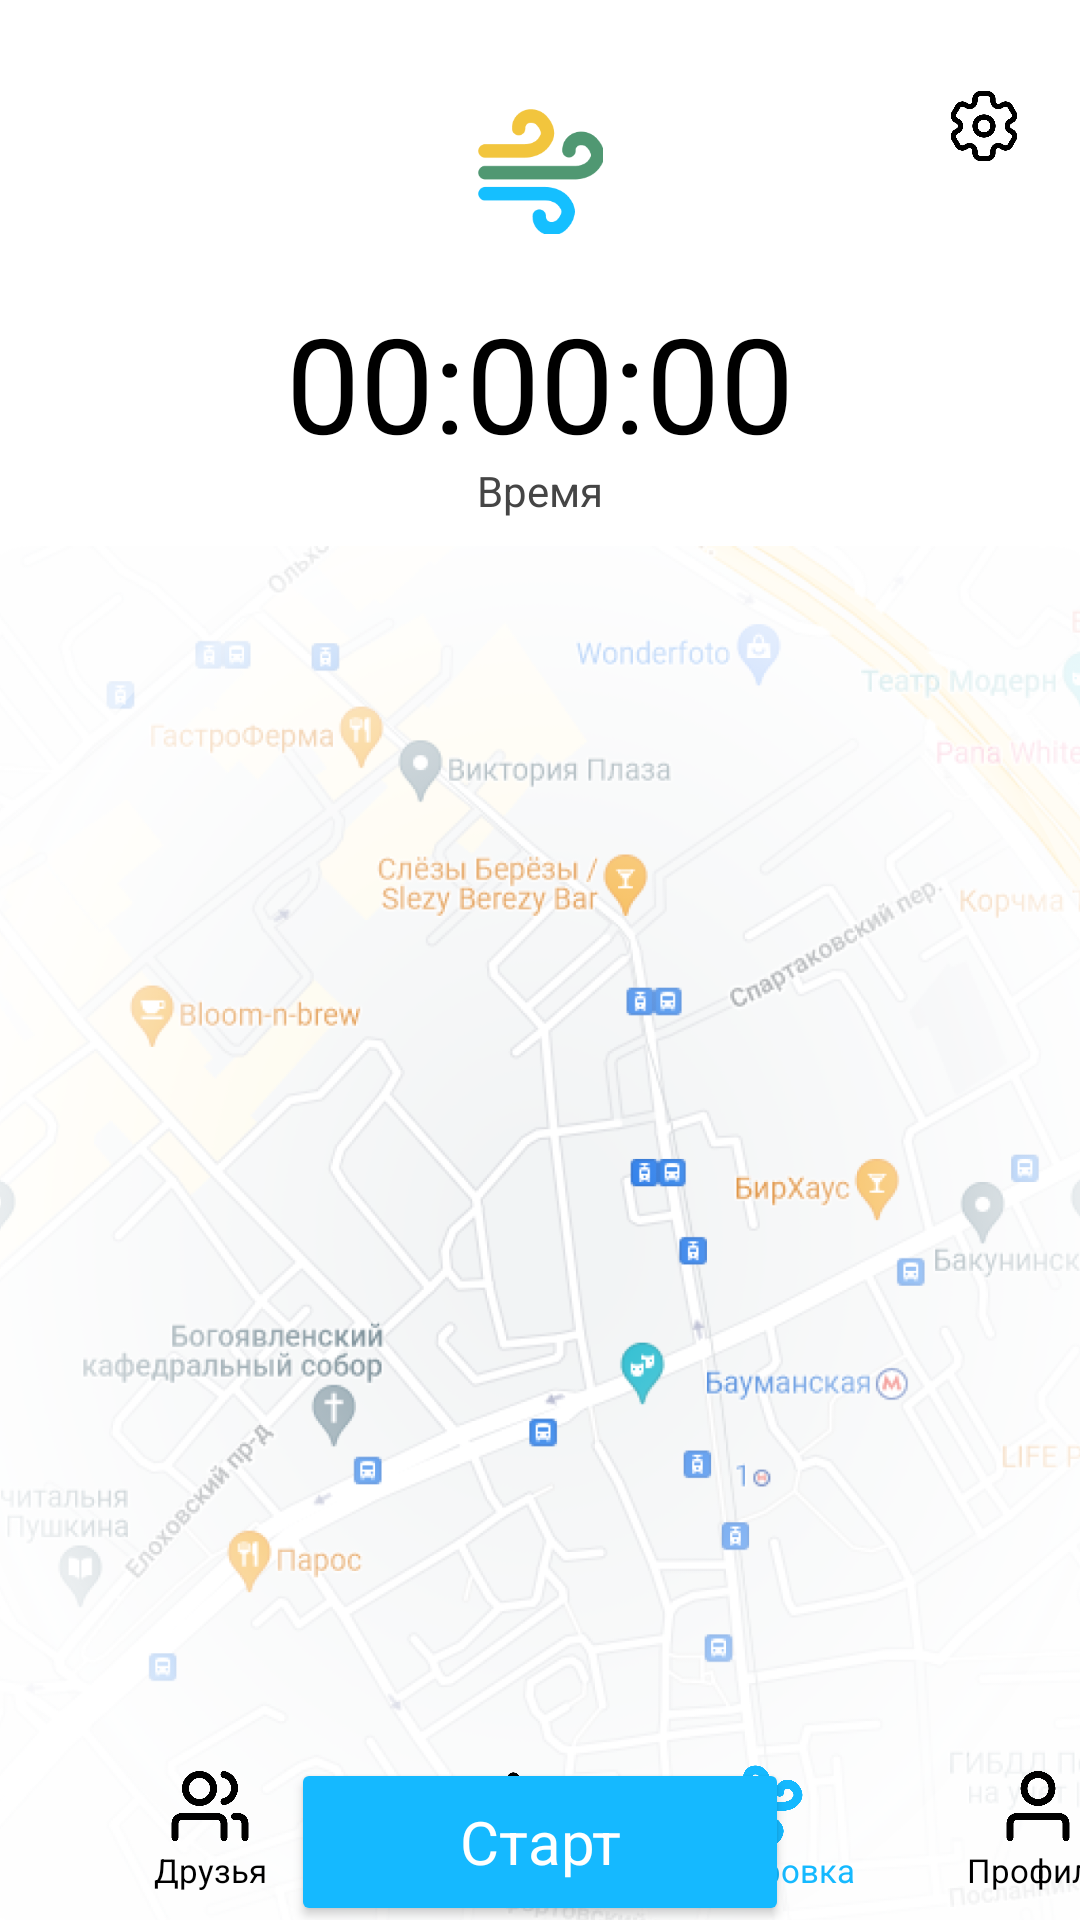

Reconstruct the res/layout file that produces this screen, plus the resources it refers to.
<!-- AndroidManifest.xml: application theme Theme.DZ3 -->
<!-- res/layout/main_fragment.xml -->
<?xml version="1.0" encoding="utf-8"?>
<androidx.constraintlayout.widget.ConstraintLayout xmlns:android="http://schemas.android.com/apk/res/android"
    xmlns:app="http://schemas.android.com/apk/res-auto"
    android:id="@+id/main_fragment"
    android:layout_width="match_parent"
    android:layout_height="match_parent"
    android:background="@color/white">

    <ImageView
        android:id="@+id/imageLogo"
        android:layout_width="@dimen/_42dp"
        android:layout_height="@dimen/_42dp"
        android:layout_marginTop="@dimen/_36dp"
        app:layout_constraintEnd_toEndOf="parent"
        app:layout_constraintStart_toStartOf="parent"
        app:layout_constraintTop_toTopOf="parent"
        app:srcCompat="@drawable/logo_coloured" />

    <ImageView
        android:id="@+id/Settings"
        android:layout_width="@dimen/_28dp"
        android:layout_height="@dimen/_28dp"
        android:layout_marginTop="@dimen/_28dp"
        android:layout_marginEnd="@dimen/_18dp"
        app:layout_constraintEnd_toEndOf="parent"
        app:layout_constraintTop_toTopOf="parent"
        app:srcCompat="@drawable/settings" />

    <TextView
        android:id="@+id/time_count"
        android:layout_width="wrap_content"
        android:layout_height="@dimen/_56dp"
        android:layout_marginTop="@dimen/_20dp"
        android:gravity="center"
        android:text="@string/time"
        android:textAlignment="center"
        android:textColor="@color/black"
        android:textSize="@dimen/_44sp"
        app:layout_constraintEnd_toEndOf="parent"
        app:layout_constraintStart_toStartOf="parent"
        app:layout_constraintTop_toBottomOf="@+id/imageLogo" />

    <TextView
        android:id="@+id/time_text"
        android:layout_width="wrap_content"
        android:layout_height="@dimen/_18dp"
        android:text="@string/time_text"
        android:textAlignment="center"
        android:textColor="@color/gray"
        android:textSize="@dimen/_14sp"
        app:layout_constraintEnd_toEndOf="parent"
        app:layout_constraintStart_toStartOf="parent"
        app:layout_constraintTop_toBottomOf="@+id/time_count" />

    <TextView
        android:id="@+id/callories_count"
        android:layout_width="wrap_content"
        android:layout_height="@dimen/_28dp"
        android:layout_marginTop="@dimen/_20dp"
        android:layout_marginEnd="@dimen/_72dp"
        android:text="@string/_0"
        android:textAlignment="center"
        android:textColor="@color/black"
        android:textSize="@dimen/_24sp"
        app:layout_constraintEnd_toStartOf="@+id/dist_count"
        app:layout_constraintStart_toStartOf="parent"
        app:layout_constraintTop_toBottomOf="@+id/time_text" />

    <TextView
        android:id="@+id/dist_count"
        android:layout_width="wrap_content"
        android:layout_height="@dimen/_28dp"
        android:layout_marginTop="@dimen/_20dp"
        android:text="@string/_0_00"
        android:textAlignment="center"
        android:textColor="@color/black"
        android:textSize="@dimen/_24sp"
        app:layout_constraintEnd_toEndOf="parent"
        app:layout_constraintStart_toStartOf="parent"
        app:layout_constraintTop_toBottomOf="@+id/time_text" />

    <TextView
        android:id="@+id/speed_count"
        android:layout_width="wrap_content"
        android:layout_height="@dimen/_28dp"
        android:layout_marginStart="@dimen/_72dp"
        android:layout_marginTop="@dimen/_20dp"
        android:text="@string/_0"
        android:textAlignment="center"
        android:textColor="@color/black"
        android:textSize="@dimen/_24sp"
        app:layout_constraintEnd_toEndOf="parent"
        app:layout_constraintStart_toStartOf="@+id/dist_count"
        app:layout_constraintTop_toBottomOf="@+id/time_text" />

    <TextView
        android:id="@+id/callories_text"
        android:layout_width="wrap_content"
        android:layout_height="@dimen/_16dp"
        android:text="@string/callories"
        android:textAlignment="center"
        android:textColor="@color/gray"
        android:textSize="@dimen/_12sp"
        app:layout_constraintEnd_toEndOf="@+id/callories_count"
        app:layout_constraintStart_toStartOf="@+id/callories_count"
        app:layout_constraintTop_toBottomOf="@+id/callories_count" />

    <TextView
        android:id="@+id/dist_text"
        android:layout_width="wrap_content"
        android:layout_height="@dimen/_16dp"
        android:text="@string/Dist"
        android:textAlignment="center"
        android:textColor="@color/gray"
        android:textSize="@dimen/_12sp"
        app:layout_constraintEnd_toEndOf="@+id/dist_count"
        app:layout_constraintStart_toStartOf="@+id/dist_count"
        app:layout_constraintTop_toBottomOf="@+id/dist_count" />

    <TextView
        android:id="@+id/speed_text"
        android:layout_width="wrap_content"
        android:layout_height="@dimen/_16dp"
        android:text="@string/speed"
        android:textAlignment="center"
        android:textColor="@color/gray"
        android:textSize="@dimen/_12sp"
        app:layout_constraintEnd_toEndOf="@+id/speed_count"
        app:layout_constraintStart_toStartOf="@+id/speed_count"
        app:layout_constraintTop_toBottomOf="@+id/speed_count" />

    <ImageView
        android:id="@+id/map"
        android:layout_width="@dimen/map_width"
        android:layout_height="@dimen/map_height"
        android:layout_marginTop="@dimen/_12sp"
        app:cornerRadius="@dimen/_12sp"
        app:layout_constraintBottom_toTopOf="@+id/guideline2"
        app:layout_constraintEnd_toEndOf="parent"
        app:layout_constraintStart_toStartOf="parent"
        app:layout_constraintTop_toBottomOf="@+id/dist_text"
        app:srcCompat="@drawable/map" />

    <Button
        android:id="@+id/run_button"
        android:layout_width="@dimen/button_width"
        android:layout_height="@dimen/_56dp"
        android:backgroundTint="@color/main"
        android:fontFamily="@string/font"
        android:text="@string/start"
        android:textAllCaps="false"
        android:textColor="@color/white"
        android:textSize="@dimen/_20sp"
        app:cornerRadius="@dimen/_12dp"
        app:layout_constraintBottom_toBottomOf="@+id/map"
        app:layout_constraintEnd_toEndOf="@+id/map"
        app:layout_constraintStart_toStartOf="@+id/map" />

    <androidx.constraintlayout.widget.Guideline
        android:id="@+id/guideline2"
        android:layout_width="wrap_content"
        android:layout_height="wrap_content"
        android:orientation="horizontal"
        app:layout_constraintGuide_end="@dimen/_60dp" />

    <ImageView
        android:id="@+id/friends_img"
        android:layout_width="@dimen/_28dp"
        android:layout_height="@dimen/_28dp"
        android:layout_marginStart="@dimen/_56dp"
        android:layout_marginBottom="@dimen/nb_marg_bot"
        android:clickable="true"
        android:focusable="true"
        app:layout_constraintBottom_toBottomOf="parent"
        app:layout_constraintStart_toStartOf="parent"
        app:layout_constraintTop_toTopOf="@+id/guideline2"
        app:srcCompat="@drawable/friends" />

    <TextView
        android:id="@+id/friends_txt"
        android:layout_width="wrap_content"
        android:layout_height="@dimen/nb_fontheight"
        android:text="@string/friends"
        android:textColor="@color/black"
        android:textSize="@dimen/nb_fontsize"
        app:layout_constraintEnd_toEndOf="@+id/friends_img"
        app:layout_constraintStart_toStartOf="@+id/friends_img"
        app:layout_constraintTop_toBottomOf="@+id/friends_img" />

    <ImageView
        android:id="@+id/stats_img"
        android:layout_width="@dimen/_28dp"
        android:layout_height="@dimen/_28dp"
        android:layout_marginStart="@dimen/_60dp"
        android:layout_marginBottom="@dimen/nb_marg_bot"
        android:clickable="true"
        android:focusable="true"
        app:layout_constraintBottom_toBottomOf="parent"
        app:layout_constraintStart_toEndOf="@id/friends_img"
        app:layout_constraintTop_toTopOf="@+id/guideline2"
        app:srcCompat="@drawable/stats" />

    <TextView
        android:id="@+id/stats_txt"
        android:layout_width="wrap_content"
        android:layout_height="@dimen/nb_fontheight"
        android:text="@string/stats"
        android:textColor="@color/black"
        android:textSize="@dimen/nb_fontsize"
        app:layout_constraintEnd_toEndOf="@+id/stats_img"
        app:layout_constraintStart_toStartOf="@+id/stats_img"
        app:layout_constraintTop_toBottomOf="@+id/stats_img" />

    <ImageView
        android:id="@+id/main_img"
        android:layout_width="@dimen/_28dp"
        android:layout_height="@dimen/_28dp"
        android:layout_marginStart="@dimen/_60dp"
        android:layout_marginBottom="@dimen/nb_marg_bot"
        android:clickable="true"
        android:focusable="true"
        app:layout_constraintBottom_toBottomOf="parent"
        app:layout_constraintStart_toEndOf="@id/stats_img"
        app:layout_constraintTop_toTopOf="@+id/guideline2"
        app:srcCompat="@drawable/logo_active" />

    <TextView
        android:id="@+id/main_txt"
        android:layout_width="wrap_content"
        android:layout_height="@dimen/nb_fontheight"
        android:text="@string/main"
        android:textColor="@color/main"
        android:textSize="@dimen/nb_fontsize"
        app:layout_constraintEnd_toEndOf="@+id/main_img"
        app:layout_constraintStart_toStartOf="@+id/main_img"
        app:layout_constraintTop_toBottomOf="@+id/main_img" />

    <ImageView
        android:id="@+id/profile_img"
        android:layout_width="@dimen/_28dp"
        android:layout_height="@dimen/_28dp"
        android:layout_marginStart="@dimen/_60dp"
        android:layout_marginBottom="@dimen/nb_marg_bot"
        android:clickable="true"
        android:focusable="true"
        app:layout_constraintBottom_toBottomOf="parent"
        app:layout_constraintStart_toEndOf="@id/main_img"
        app:layout_constraintTop_toTopOf="@+id/guideline2"
        app:srcCompat="@drawable/profile" />

    <TextView
        android:id="@+id/profile_txt"
        android:layout_width="wrap_content"
        android:layout_height="@dimen/nb_fontheight"
        android:text="@string/profile"
        android:textColor="@color/black"
        android:textSize="@dimen/nb_fontsize"
        app:layout_constraintEnd_toEndOf="@+id/profile_img"
        app:layout_constraintStart_toStartOf="@+id/profile_img"
        app:layout_constraintTop_toBottomOf="@+id/profile_img" />

    <TextView
        android:id="@+id/blank_back"
        android:layout_width="match_parent"
        android:layout_height="@dimen/_60dp"
        android:background="@color/white"
        android:text="@string/blank"
        app:layout_constraintBottom_toTopOf="parent"
        app:layout_constraintStart_toStartOf="parent" />

</androidx.constraintlayout.widget.ConstraintLayout>
<!-- resources referenced by this layout -->
<resources>
  <color name="black">#FF000000</color>
  <color name="gray">#454545</color>
  <color name="main">#15B9FF</color>
  <color name="white">#FFFFFFFF</color>
  <dimen name="_12dp">12dp</dimen>
  <dimen name="_12sp">12sp</dimen>
  <dimen name="_14sp">14sp</dimen>
  <dimen name="_16dp">16dp</dimen>
  <dimen name="_18dp">18dp</dimen>
  <dimen name="_20dp">20dp</dimen>
  <dimen name="_20sp">20sp</dimen>
  <dimen name="_24sp">24sp</dimen>
  <dimen name="_28dp">28dp</dimen>
  <dimen name="_36dp">36dp</dimen>
  <dimen name="_42dp">42dp</dimen>
  <dimen name="_44sp">44sp</dimen>
  <dimen name="_56dp">56dp</dimen>
  <dimen name="_60dp">64dp</dimen>
  <dimen name="_72dp">72dp</dimen>
  <dimen name="button_width">166dp</dimen>
  <dimen name="map_height">460dp</dimen>
  <dimen name="map_width">384dp</dimen>
  <dimen name="nb_fontheight">16dp</dimen>
  <dimen name="nb_fontsize">11sp</dimen>
  <dimen name="nb_marg_bot">12dp</dimen>
  <!-- drawable friends: png bitmap (drawable, 8119 bytes) -->
  <!-- drawable logo_active: png bitmap (drawable, 12692 bytes) -->
  <!-- drawable logo_coloured: png bitmap (drawable, 4470 bytes) -->
  <!-- drawable map: png bitmap (drawable, 754676 bytes) -->
  <!-- drawable profile: png bitmap (drawable, 6177 bytes) -->
  <!-- drawable settings: png bitmap (drawable, 11049 bytes) -->
  <!-- drawable stats: png bitmap (drawable, 6623 bytes) -->
  <string name="Dist">Дистанция(км)</string>
  <string name="_0">0</string>
  <string name="_0_00">0.00</string>
  <string name="blank"> </string>
  <string name="callories">Калории(калор)</string>
  <string name="font">sans-serif</string>
  <string name="friends">Друзья</string>
  <string name="main">Тренировка</string>
  <string name="profile">Профиль</string>
  <string name="speed">Сред. скор.(км/ч)</string>
  <string name="start">Старт</string>
  <string name="stats">Прогресс</string>
  <string name="time">00:00:00</string>
  <string name="time_text">Время</string>
  <style name="Theme.DZ3" parent="Theme.MaterialComponents.DayNight.NoActionBar">
          
          <item name="colorPrimary">@color/purple_500</item>
          <item name="colorPrimaryVariant">@color/main</item>
          <item name="colorOnPrimary">@color/white</item>
          
          <item name="colorSecondary">@color/teal_200</item>
          <item name="colorSecondaryVariant">@color/teal_700</item>
          <item name="colorOnSecondary">@color/black</item>
          
          <item name="android:statusBarColor">?attr/colorPrimaryVariant</item>
          
      </style>
  <color name="purple_500">#FF6200EE</color>
  <color name="teal_200">#FF03DAC5</color>
  <color name="teal_700">#FF018786</color>
</resources>
